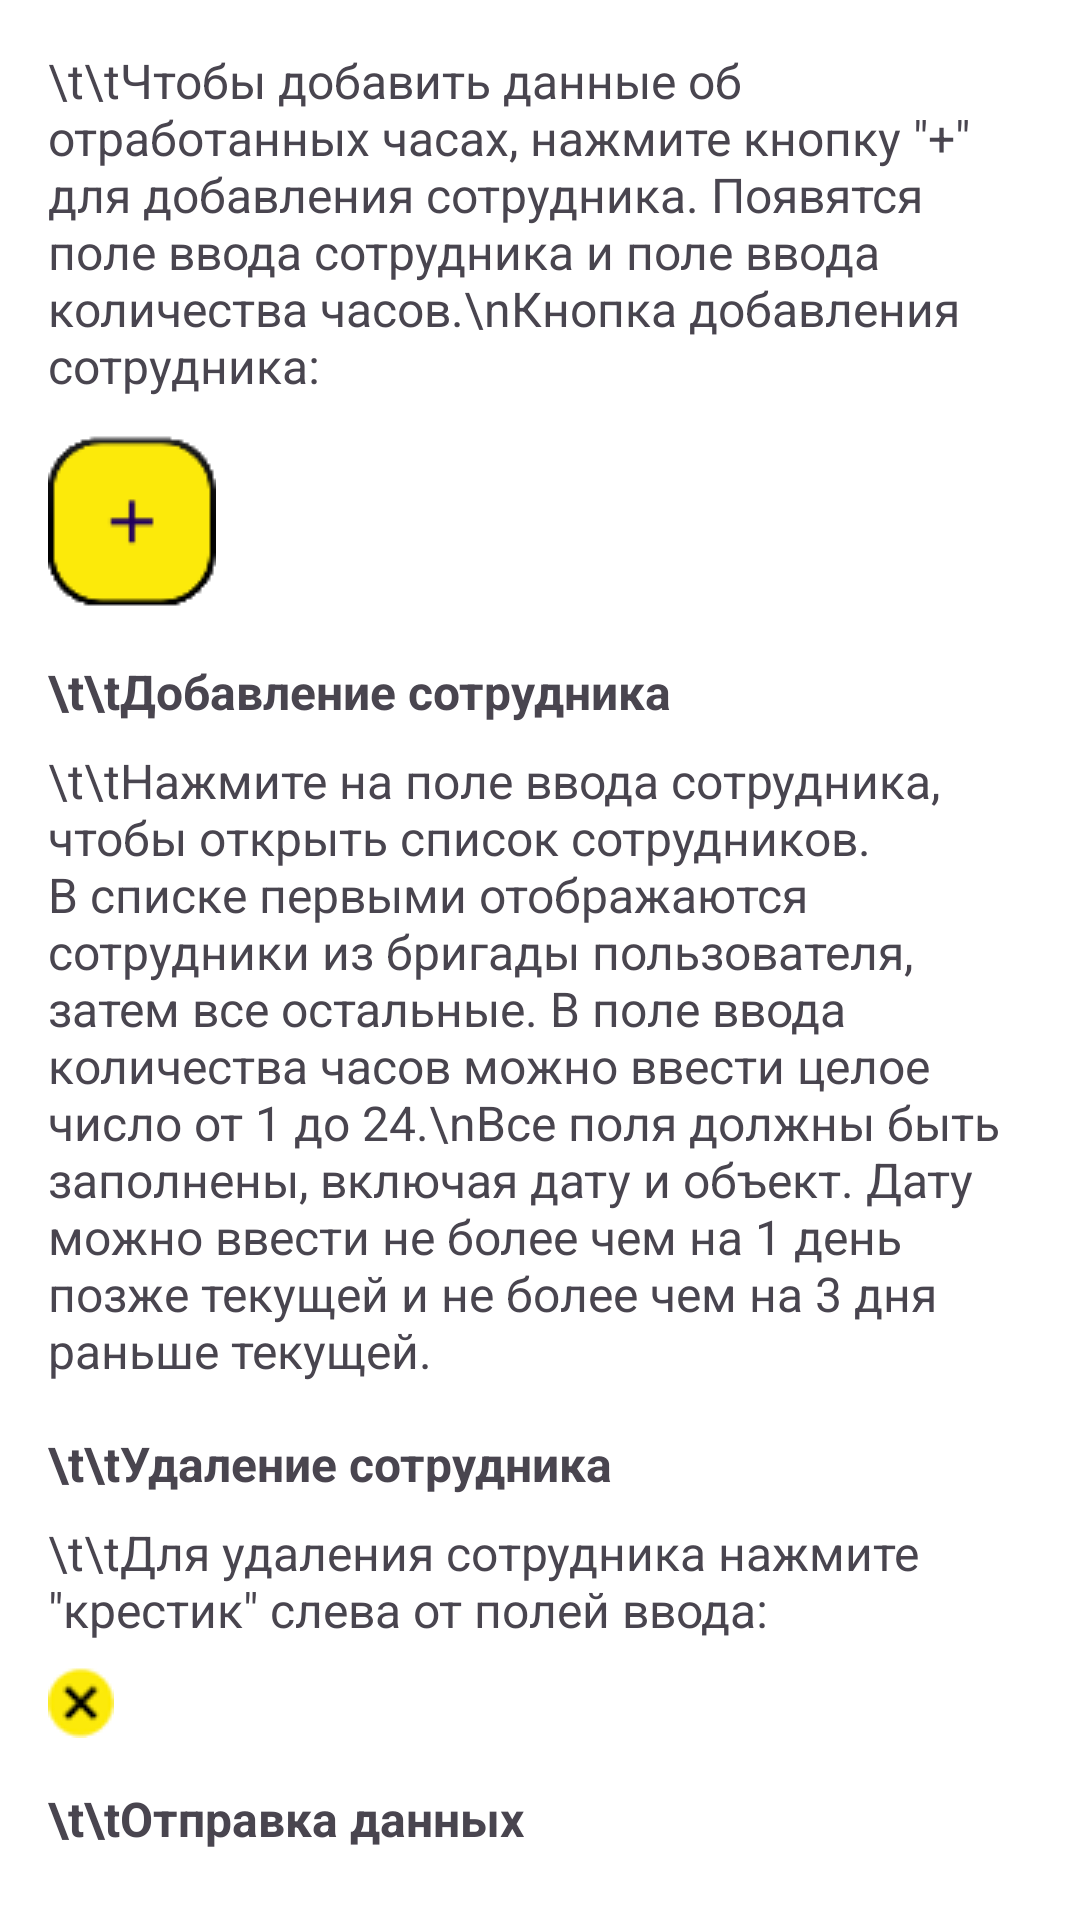

This screen was rendered from an Android layout file. Write that file and the resources it references.
<!-- AndroidManifest.xml: application theme Theme.IvLineReporting -->
<!-- res/layout/input_working_hours_help.xml -->
<?xml version="1.0" encoding="utf-8"?>
<LinearLayout xmlns:android="http://schemas.android.com/apk/res/android"
    android:layout_width="match_parent"
    android:layout_height="match_parent"
    android:padding="16dp"
    android:orientation="vertical">

    <TextView
        android:layout_width="wrap_content"
        android:layout_height="wrap_content"
        android:textSize="16sp"
        android:text="\t\tЧтобы добавить данные об отработанных часах, нажмите кнопку &quot;+&quot; для добавления сотрудника. Появятся поле ввода сотрудника и поле ввода количества часов.\nКнопка добавления сотрудника:"
        android:layout_marginBottom="8dp"/>

    <ImageView
        android:layout_width="wrap_content"
        android:layout_height="wrap_content"
        android:src="@drawable/add_button"
        android:layout_marginBottom="16dp"/>

    <TextView
        android:layout_width="wrap_content"
        android:layout_height="wrap_content"
        android:text="\t\tДобавление сотрудника"
        android:textSize="16sp"
        android:textStyle="bold"
        android:layout_marginBottom="8dp"/>

    <TextView
        android:layout_width="wrap_content"
        android:layout_height="wrap_content"
        android:textSize="16sp"
        android:text="\t\tНажмите на поле ввода сотрудника, чтобы открыть список сотрудников. В списке первыми отображаются сотрудники из бригады пользователя, затем все остальные. В поле ввода количества часов можно ввести целое число от 1 до 24.\nВсе поля должны быть заполнены, включая дату и объект. Дату можно ввести не более чем на 1 день позже текущей и не более чем на 3 дня раньше текущей."
        android:layout_marginBottom="16dp"/>

    <TextView
        android:layout_width="wrap_content"
        android:layout_height="wrap_content"
        android:text="\t\tУдаление сотрудника"
        android:textStyle="bold"
        android:layout_marginBottom="8dp"
        android:textSize="16sp"/>

    <TextView
        android:layout_width="wrap_content"
        android:layout_height="wrap_content"
        android:text="\t\tДля удаления сотрудника нажмите &quot;крестик&quot; слева от полей ввода:"
        android:layout_marginBottom="8dp"
        android:textSize="16sp"/>

    <ImageView
        android:layout_width="wrap_content"
        android:layout_height="wrap_content"
        android:src="@drawable/delete_button"
        android:layout_marginBottom="16dp"/>

    <TextView
        android:layout_width="wrap_content"
        android:layout_height="wrap_content"
        android:text="\t\tОтправка данных"
        android:textStyle="bold"
        android:layout_marginBottom="8dp"
        android:textSize="16sp"/>

    <TextView
        android:layout_width="wrap_content"
        android:layout_height="wrap_content"
        android:text="\t\tЧтобы отправить данные, необходимо убедиться, что заполнены все поля, затем нажать на кнопку отправки в правом нижнем углу экрана и нажать кнопку &quot;Подтвердить&quot; в появившемся диалоговом окне.\nКнопка отправки данных:"
        android:layout_marginBottom="8dp"
        android:textSize="16sp"/>

    <ImageView
        android:layout_width="wrap_content"
        android:layout_height="wrap_content"
        android:src="@drawable/send_button"
        android:layout_marginBottom="16dp"/>
</LinearLayout>
<!-- resources referenced by this layout -->
<resources>
  <!-- drawable add_button: png bitmap (drawable, 1250 bytes) -->
  <!-- drawable delete_button: png bitmap (drawable, 1199 bytes) -->
  <!-- drawable send_button: png bitmap (drawable, 1531 bytes) -->
  <style name="Theme.IvLineReporting" parent="Base.Theme.IvLineReporting" />
  <style name="Base.Theme.IvLineReporting" parent="Theme.Material3.DayNight.NoActionBar">
          <item name="colorPrimary">@color/black</item>
          <item name="android:windowBackground">@color/white</item>
      </style>
  <color name="black">#FF000000</color>
  <color name="white">#FFFFFFFF</color>
</resources>
